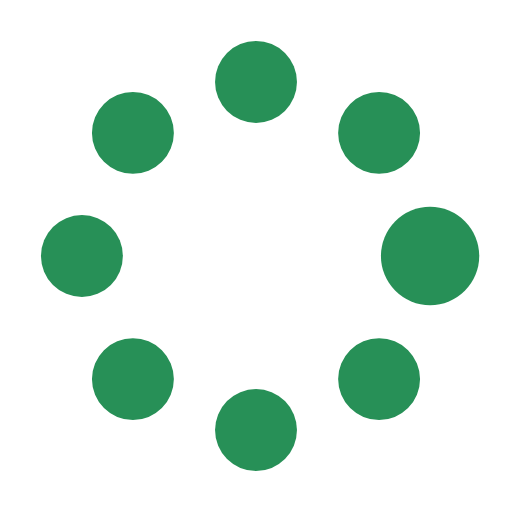
t = 0.00 s
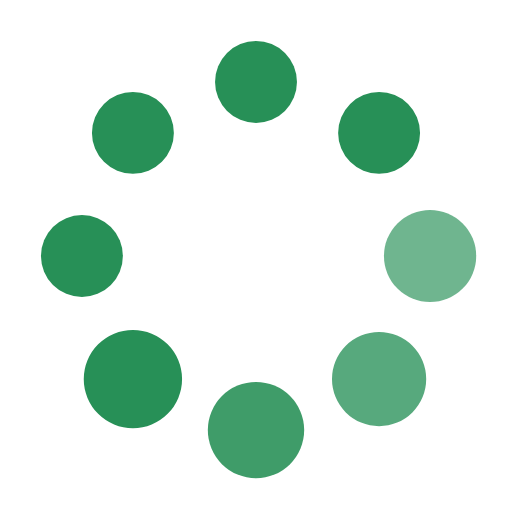
t = 0.37 s
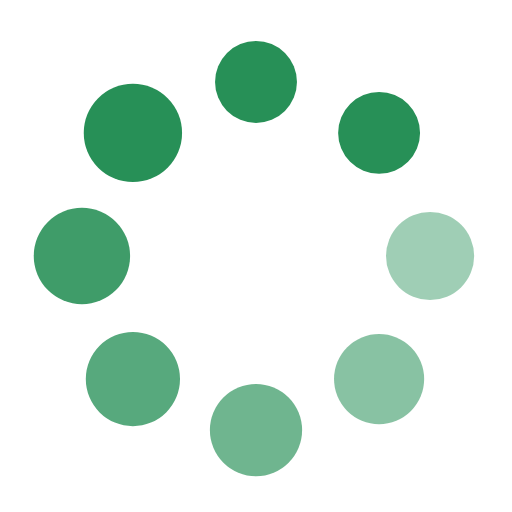
t = 0.62 s
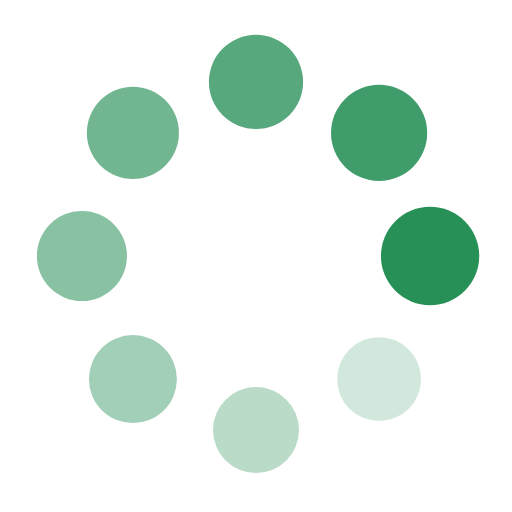
t = 1.00 s
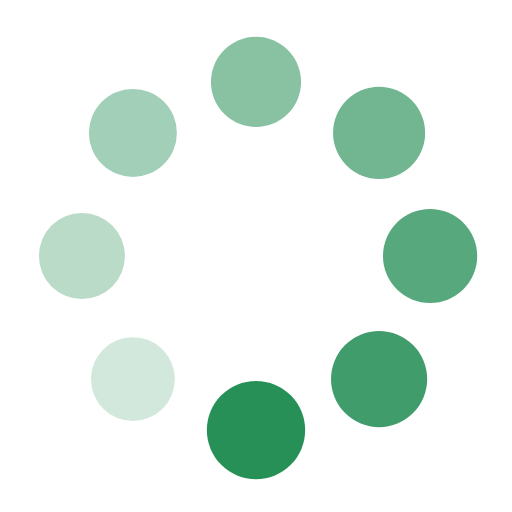
t = 1.25 s
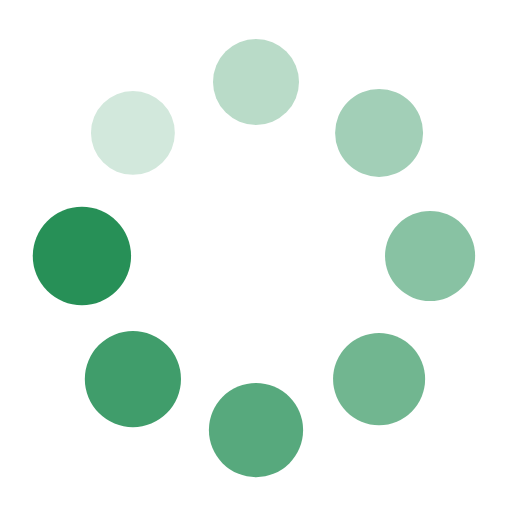
t = 1.50 s

The animated SVG that drew these frames (rendered in a browser with its animation timeline set to each time). Animation: 16 SMIL elements (animate=8,animateTransform=8); one cycle of 1.87 s, repeats indefinitely.

<?xml version="1.0" encoding="utf-8"?><svg width='48px' height='48px' xmlns="http://www.w3.org/2000/svg" viewBox="0 0 100 100" preserveAspectRatio="xMidYMid" class="uil-spin"><rect x="0" y="0" width="100" height="100" fill="none" class="bk"></rect><g transform="translate(50 50)"><g transform="rotate(0) translate(34 0)"><circle cx="0" cy="0" r="8" fill="#279057"><animate attributeName="opacity" from="1" to="0.1" begin="0s" dur="1s" repeatCount="indefinite"></animate><animateTransform attributeName="transform" type="scale" from="1.2" to="1" begin="0s" dur="1s" repeatCount="indefinite"></animateTransform></circle></g><g transform="rotate(45) translate(34 0)"><circle cx="0" cy="0" r="8" fill="#279057"><animate attributeName="opacity" from="1" to="0.1" begin="0.12s" dur="1s" repeatCount="indefinite"></animate><animateTransform attributeName="transform" type="scale" from="1.2" to="1" begin="0.12s" dur="1s" repeatCount="indefinite"></animateTransform></circle></g><g transform="rotate(90) translate(34 0)"><circle cx="0" cy="0" r="8" fill="#279057"><animate attributeName="opacity" from="1" to="0.1" begin="0.25s" dur="1s" repeatCount="indefinite"></animate><animateTransform attributeName="transform" type="scale" from="1.2" to="1" begin="0.25s" dur="1s" repeatCount="indefinite"></animateTransform></circle></g><g transform="rotate(135) translate(34 0)"><circle cx="0" cy="0" r="8" fill="#279057"><animate attributeName="opacity" from="1" to="0.1" begin="0.37s" dur="1s" repeatCount="indefinite"></animate><animateTransform attributeName="transform" type="scale" from="1.2" to="1" begin="0.37s" dur="1s" repeatCount="indefinite"></animateTransform></circle></g><g transform="rotate(180) translate(34 0)"><circle cx="0" cy="0" r="8" fill="#279057"><animate attributeName="opacity" from="1" to="0.1" begin="0.5s" dur="1s" repeatCount="indefinite"></animate><animateTransform attributeName="transform" type="scale" from="1.2" to="1" begin="0.5s" dur="1s" repeatCount="indefinite"></animateTransform></circle></g><g transform="rotate(225) translate(34 0)"><circle cx="0" cy="0" r="8" fill="#279057"><animate attributeName="opacity" from="1" to="0.1" begin="0.62s" dur="1s" repeatCount="indefinite"></animate><animateTransform attributeName="transform" type="scale" from="1.2" to="1" begin="0.62s" dur="1s" repeatCount="indefinite"></animateTransform></circle></g><g transform="rotate(270) translate(34 0)"><circle cx="0" cy="0" r="8" fill="#279057"><animate attributeName="opacity" from="1" to="0.1" begin="0.75s" dur="1s" repeatCount="indefinite"></animate><animateTransform attributeName="transform" type="scale" from="1.2" to="1" begin="0.75s" dur="1s" repeatCount="indefinite"></animateTransform></circle></g><g transform="rotate(315) translate(34 0)"><circle cx="0" cy="0" r="8" fill="#279057"><animate attributeName="opacity" from="1" to="0.1" begin="0.87s" dur="1s" repeatCount="indefinite"></animate><animateTransform attributeName="transform" type="scale" from="1.2" to="1" begin="0.87s" dur="1s" repeatCount="indefinite"></animateTransform></circle></g></g></svg>